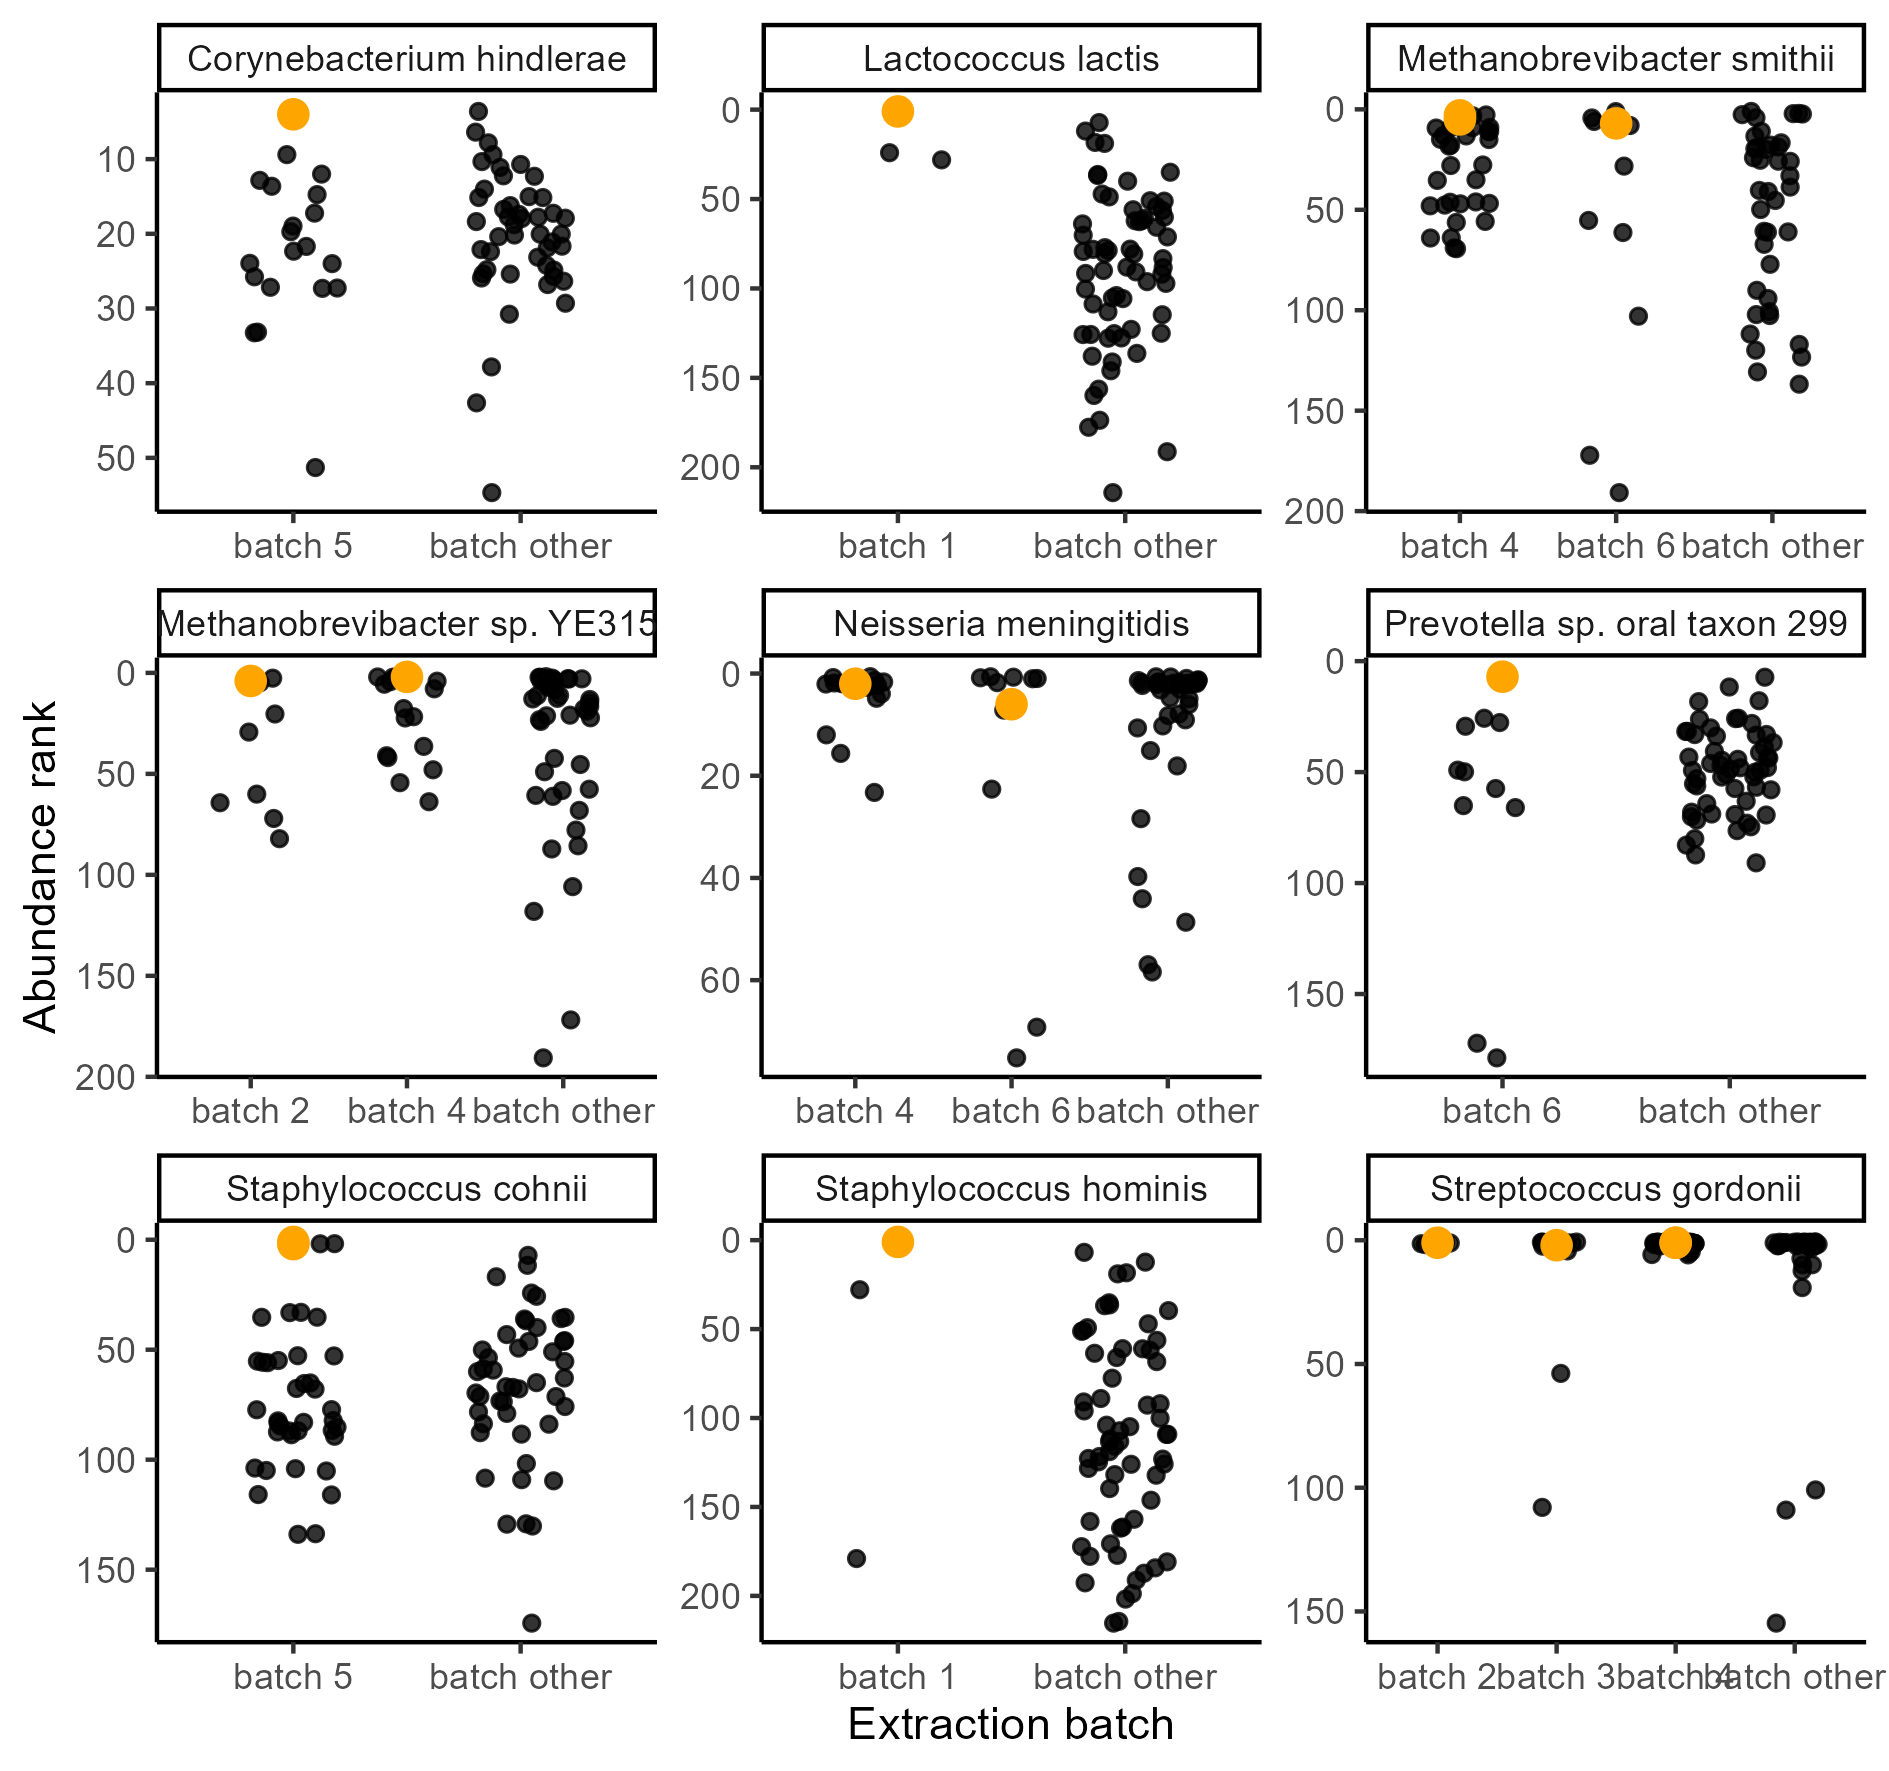

Data behind this chart, as committed beside it:
, OTU, Blank, Abundance_in_blank, Extraction.Batch, Library.Preparation.Batch.x, species, genus, phylum, in.homd, in.core.hominid, in.contam.list, Sample, Abundance, Library.Preparation.Batch.y
1, 29382, RDC_5_EB10, 1, 5, 5, Staphylococcus cohnii, Staphylococcus, Bacillota, TRUE, TRUE, TRUE, RDC_5_H46, 0.06478, 5
2, 29382, RDC_5_EB10, 1, 5, 5, Staphylococcus cohnii, Staphylococcus, Bacillota, TRUE, TRUE, TRUE, RDC_5_H54, 0.006164, 5
3, 29382, RDC_5_EB10, 1, 5, 5, Staphylococcus cohnii, Staphylococcus, Bacillota, TRUE, TRUE, TRUE, RDC_5_H55, 0.004237, 5
4, 29382, RDC_5_EB10, 1, 5, 5, Staphylococcus cohnii, Staphylococcus, Bacillota, TRUE, TRUE, TRUE, RDC_5_H48, 0.002323, 5
5, 29382, RDC_5_EB10, 1, 5, 5, Staphylococcus cohnii, Staphylococcus, Bacillota, TRUE, TRUE, TRUE, RDC_5_H45, 0.00188, 5
6, 29382, RDC_5_EB10, 1, 5, 5, Staphylococcus cohnii, Staphylococcus, Bacillota, TRUE, TRUE, TRUE, RDC_5_H43, 0.001815, 5
7, 29382, RDC_5_EB10, 1, 5, 5, Staphylococcus cohnii, Staphylococcus, Bacillota, TRUE, TRUE, TRUE, RDC_5_H44, 0.001722, 5
8, 29382, RDC_5_EB10, 1, 5, 5, Staphylococcus cohnii, Staphylococcus, Bacillota, TRUE, TRUE, TRUE, RDC_5_H47, 0.001662, 5
9, 29382, RDC_5_EB10, 1, 5, 5, Staphylococcus cohnii, Staphylococcus, Bacillota, TRUE, TRUE, TRUE, RDC_5_H53, 0.001577, 5
10, 29382, RDC_5_EB10, 1, 5, 5, Staphylococcus cohnii, Staphylococcus, Bacillota, TRUE, TRUE, TRUE, RDC_5_H56, 0.001531, 5
11, 29382, RDC_5_EB10, 1, 5, 5, Staphylococcus cohnii, Staphylococcus, Bacillota, TRUE, TRUE, TRUE, RDC_5_H51, 0.001521, 5
12, 29382, RDC_5_EB10, 1, 5, 5, Staphylococcus cohnii, Staphylococcus, Bacillota, TRUE, TRUE, TRUE, RDC_5_H52, 0.001341, 5
13, 29382, RDC_5_EB10, 1, 5, 5, Staphylococcus cohnii, Staphylococcus, Bacillota, TRUE, TRUE, TRUE, RDC_5_H59, 0.0009511, 5
14, 29382, RDC_5_EB10, 1, 5, 5, Staphylococcus cohnii, Staphylococcus, Bacillota, TRUE, TRUE, TRUE, RDC_5_H57, 0.0007853, 5
15, 29382, RDC_5_EB10, 1, 5, 5, Staphylococcus cohnii, Staphylococcus, Bacillota, TRUE, TRUE, TRUE, RDC_5_H61, 0.00071, 5
16, 29382, RDC_5_EB10, 1, 5, 5, Staphylococcus cohnii, Staphylococcus, Bacillota, TRUE, TRUE, TRUE, RDC_5_H49, 0.0006837, 5
17, 29382, RDC_5_EB10, 1, 5, 5, Staphylococcus cohnii, Staphylococcus, Bacillota, TRUE, TRUE, TRUE, RDC_5_H60, 0.0005216, 5
18, 29382, RDC_5_EB10, 1, 5, 5, Staphylococcus cohnii, Staphylococcus, Bacillota, TRUE, TRUE, TRUE, RDC_5_H58, 0.0004626, 5
19, 29382, RDC_5_EB10, 1, 5, 5, Staphylococcus cohnii, Staphylococcus, Bacillota, TRUE, TRUE, TRUE, RDC_5_H50, 0.0004204, 5
20, 1302, RDC_2_EB3, 0.4286, 2, 2, Streptococcus gordonii, Streptococcus, Bacillota, TRUE, TRUE, TRUE, RDC_2_H5, 0.3658, 2
21, 1302, RDC_2_EB3, 0.4286, 2, 2, Streptococcus gordonii, Streptococcus, Bacillota, TRUE, TRUE, TRUE, RDC_2_H11, 0.3613, 2
22, 1302, RDC_2_EB3, 0.4286, 2, 2, Streptococcus gordonii, Streptococcus, Bacillota, TRUE, TRUE, TRUE, RDC_2_H7, 0.3389, 2
23, 1302, RDC_2_EB3, 0.4286, 2, 2, Streptococcus gordonii, Streptococcus, Bacillota, TRUE, TRUE, TRUE, RDC_2_H4, 0.234, 2
24, 1302, RDC_2_EB3, 0.4286, 2, 2, Streptococcus gordonii, Streptococcus, Bacillota, TRUE, TRUE, TRUE, RDC_2_H8, 0.2264, 2
25, 1302, RDC_2_EB3, 0.4286, 2, 2, Streptococcus gordonii, Streptococcus, Bacillota, TRUE, TRUE, TRUE, RDC_2_H6, 0.1741, 2
26, 1302, RDC_2_EB3, 0.4286, 2, 2, Streptococcus gordonii, Streptococcus, Bacillota, TRUE, TRUE, TRUE, RDC_2_H9, 0.1509, 2
27, 1302, RDC_2_EB3, 0.4286, 2, 2, Streptococcus gordonii, Streptococcus, Bacillota, TRUE, TRUE, TRUE, RDC_2_H3, 0.06181, 2
28, 1290, RDC_1_EB2, 0.3333, 1, 1, Staphylococcus hominis, Staphylococcus, Bacillota, TRUE, TRUE, TRUE, RDC_1_H2, 0, 1
29, 1290, RDC_1_EB2, 0.3333, 1, 1, Staphylococcus hominis, Staphylococcus, Bacillota, TRUE, TRUE, TRUE, RDC_1_H1, 0, 1
30, 1358, RDC_1_EB2, 0.3333, 1, 1, Lactococcus lactis, Lactococcus, Bacillota, TRUE, FALSE, TRUE, RDC_1_H1, 0.004007, 1
31, 1358, RDC_1_EB2, 0.3333, 1, 1, Lactococcus lactis, Lactococcus, Bacillota, TRUE, FALSE, TRUE, RDC_1_H2, 0, 1
32, 1302, RDC_4_EB8, 0.2727, 4, 4, Streptococcus gordonii, Streptococcus, Bacillota, TRUE, TRUE, TRUE, RDC_4_H40, 0.4853, 4
33, 1302, RDC_4_EB8, 0.2727, 4, 4, Streptococcus gordonii, Streptococcus, Bacillota, TRUE, TRUE, TRUE, RDC_4_H26, 0.3558, 4
34, 1302, RDC_4_EB8, 0.2727, 4, 4, Streptococcus gordonii, Streptococcus, Bacillota, TRUE, TRUE, TRUE, RDC_4_H28, 0.3385, 4
35, 1302, RDC_4_EB8, 0.2727, 4, 4, Streptococcus gordonii, Streptococcus, Bacillota, TRUE, TRUE, TRUE, RDC_4_H25, 0.3346, 4
36, 1302, RDC_4_EB8, 0.2727, 4, 4, Streptococcus gordonii, Streptococcus, Bacillota, TRUE, TRUE, TRUE, RDC_4_H30, 0.3251, 4
37, 1302, RDC_4_EB8, 0.2727, 4, 4, Streptococcus gordonii, Streptococcus, Bacillota, TRUE, TRUE, TRUE, RDC_4_H41, 0.2308, 4
38, 1302, RDC_4_EB8, 0.2727, 4, 4, Streptococcus gordonii, Streptococcus, Bacillota, TRUE, TRUE, TRUE, RDC_4_H36, 0.2273, 4
39, 1302, RDC_4_EB8, 0.2727, 4, 4, Streptococcus gordonii, Streptococcus, Bacillota, TRUE, TRUE, TRUE, RDC_4_H27, 0.2167, 4
40, 1302, RDC_4_EB8, 0.2727, 4, 4, Streptococcus gordonii, Streptococcus, Bacillota, TRUE, TRUE, TRUE, RDC_4_H33, 0.1874, 4
41, 1302, RDC_4_EB8, 0.2727, 4, 4, Streptococcus gordonii, Streptococcus, Bacillota, TRUE, TRUE, TRUE, RDC_4_H31, 0.1641, 4
42, 1302, RDC_4_EB8, 0.2727, 4, 4, Streptococcus gordonii, Streptococcus, Bacillota, TRUE, TRUE, TRUE, RDC_4_H34, 0.1326, 4
43, 1302, RDC_4_EB8, 0.2727, 4, 4, Streptococcus gordonii, Streptococcus, Bacillota, TRUE, TRUE, TRUE, RDC_4_H32, 0.09173, 4
44, 1302, RDC_4_EB8, 0.2727, 4, 4, Streptococcus gordonii, Streptococcus, Bacillota, TRUE, TRUE, TRUE, RDC_4_H37, 0.08905, 4
45, 1302, RDC_4_EB8, 0.2727, 4, 4, Streptococcus gordonii, Streptococcus, Bacillota, TRUE, TRUE, TRUE, RDC_4_H35, 0.06112, 4
46, 1302, RDC_4_EB8, 0.2727, 4, 4, Streptococcus gordonii, Streptococcus, Bacillota, TRUE, TRUE, TRUE, RDC_4_H29, 0.04234, 4
47, 1302, RDC_4_EB8, 0.2727, 4, 4, Streptococcus gordonii, Streptococcus, Bacillota, TRUE, TRUE, TRUE, RDC_4_H38, 0.01754, 4
48, 1302, RDC_4_EB7, 0.2667, 4, 4, Streptococcus gordonii, Streptococcus, Bacillota, TRUE, TRUE, TRUE, RDC_4_H40, 0.4853, 4
49, 1302, RDC_4_EB7, 0.2667, 4, 4, Streptococcus gordonii, Streptococcus, Bacillota, TRUE, TRUE, TRUE, RDC_4_H26, 0.3558, 4
50, 1302, RDC_4_EB7, 0.2667, 4, 4, Streptococcus gordonii, Streptococcus, Bacillota, TRUE, TRUE, TRUE, RDC_4_H28, 0.3385, 4
51, 1302, RDC_4_EB7, 0.2667, 4, 4, Streptococcus gordonii, Streptococcus, Bacillota, TRUE, TRUE, TRUE, RDC_4_H25, 0.3346, 4
52, 1302, RDC_4_EB7, 0.2667, 4, 4, Streptococcus gordonii, Streptococcus, Bacillota, TRUE, TRUE, TRUE, RDC_4_H30, 0.3251, 4
53, 1302, RDC_4_EB7, 0.2667, 4, 4, Streptococcus gordonii, Streptococcus, Bacillota, TRUE, TRUE, TRUE, RDC_4_H41, 0.2308, 4
54, 1302, RDC_4_EB7, 0.2667, 4, 4, Streptococcus gordonii, Streptococcus, Bacillota, TRUE, TRUE, TRUE, RDC_4_H36, 0.2273, 4
55, 1302, RDC_4_EB7, 0.2667, 4, 4, Streptococcus gordonii, Streptococcus, Bacillota, TRUE, TRUE, TRUE, RDC_4_H27, 0.2167, 4
56, 1302, RDC_4_EB7, 0.2667, 4, 4, Streptococcus gordonii, Streptococcus, Bacillota, TRUE, TRUE, TRUE, RDC_4_H33, 0.1874, 4
57, 1302, RDC_4_EB7, 0.2667, 4, 4, Streptococcus gordonii, Streptococcus, Bacillota, TRUE, TRUE, TRUE, RDC_4_H31, 0.1641, 4
58, 1302, RDC_4_EB7, 0.2667, 4, 4, Streptococcus gordonii, Streptococcus, Bacillota, TRUE, TRUE, TRUE, RDC_4_H34, 0.1326, 4
59, 1302, RDC_4_EB7, 0.2667, 4, 4, Streptococcus gordonii, Streptococcus, Bacillota, TRUE, TRUE, TRUE, RDC_4_H32, 0.09173, 4
60, 1302, RDC_4_EB7, 0.2667, 4, 4, Streptococcus gordonii, Streptococcus, Bacillota, TRUE, TRUE, TRUE, RDC_4_H37, 0.08905, 4
... 154 more rows
